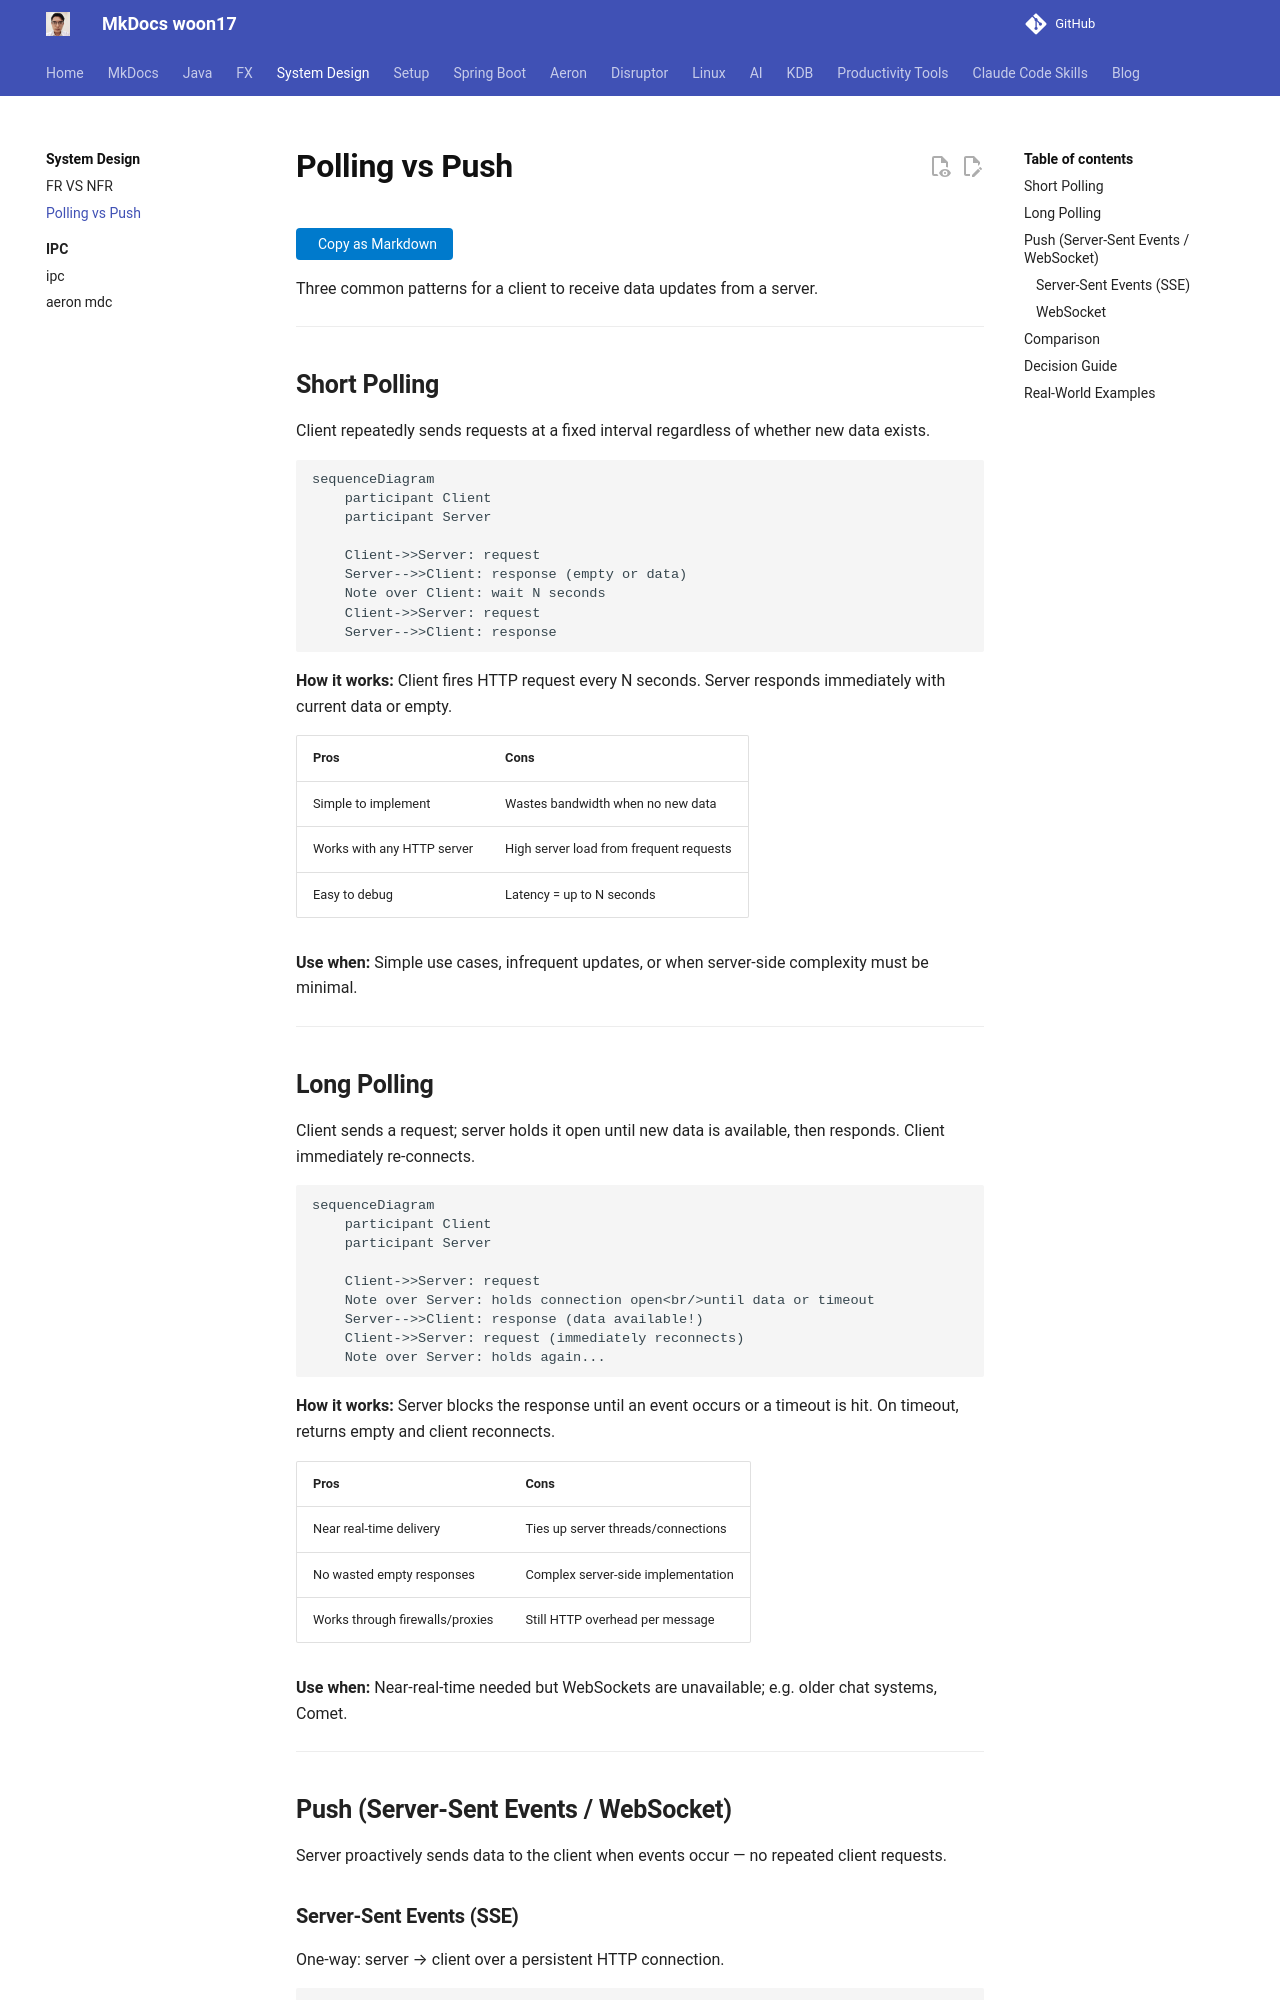

repository: woon17/docs · page: system_design/polling-and-push/index.html · generator: mkdocs

# Polling vs Push

Three common patterns for a client to receive data updates from a server.

---

## Short Polling

Client repeatedly sends requests at a fixed interval regardless of whether new data exists.

```mermaid
sequenceDiagram
    participant Client
    participant Server

    Client->>Server: request
    Server-->>Client: response (empty or data)
    Note over Client: wait N seconds
    Client->>Server: request
    Server-->>Client: response
```

**How it works:** Client fires HTTP request every N seconds. Server responds immediately with current data or empty.

| Pros | Cons |
|------|------|
| Simple to implement | Wastes bandwidth when no new data |
| Works with any HTTP server | High server load from frequent requests |
| Easy to debug | Latency = up to N seconds |

**Use when:** Simple use cases, infrequent updates, or when server-side complexity must be minimal.

---

## Long Polling

Client sends a request; server holds it open until new data is available, then responds. Client immediately re-connects.

```mermaid
sequenceDiagram
    participant Client
    participant Server

    Client->>Server: request
    Note over Server: holds connection open<br/>until data or timeout
    Server-->>Client: response (data available!)
    Client->>Server: request (immediately reconnects)
    Note over Server: holds again...
```

**How it works:** Server blocks the response until an event occurs or a timeout is hit. On timeout, returns empty and client reconnects.

| Pros | Cons |
|------|------|
| Near real-time delivery | Ties up server threads/connections |
| No wasted empty responses | Complex server-side implementation |
| Works through firewalls/proxies | Still HTTP overhead per message |

**Use when:** Near-real-time needed but WebSockets are unavailable; e.g. older chat systems, Comet.

---

## Push (Server-Sent Events / WebSocket)

Server proactively sends data to the client when events occur — no repeated client requests.
